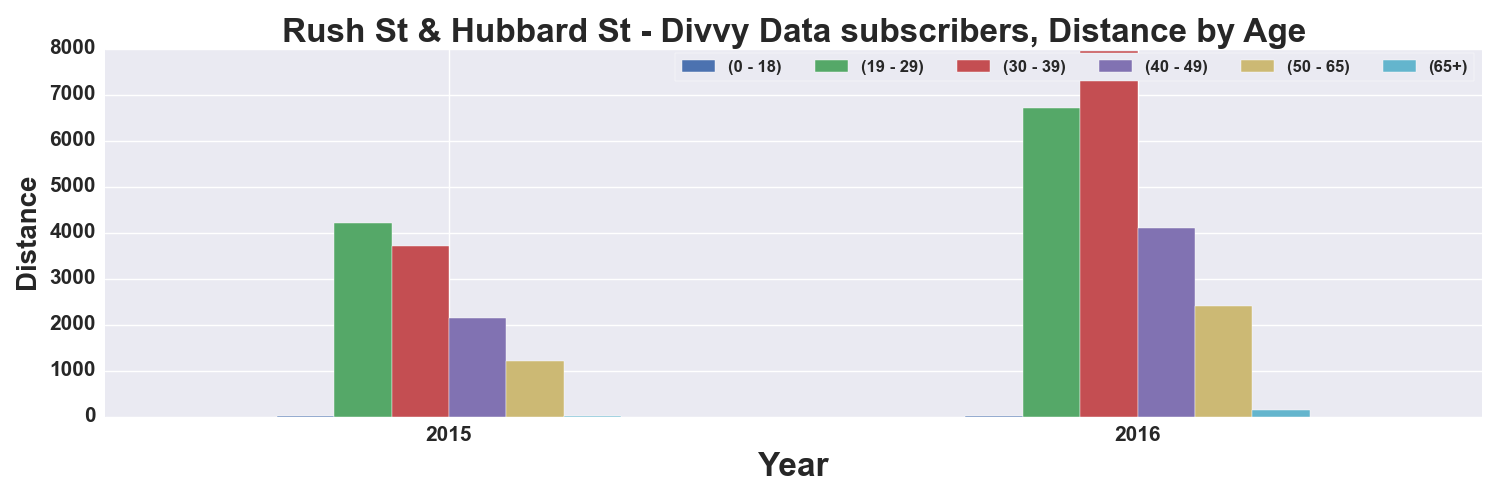

The file beside this chart, header and first rows:
, START TIME YEAR, DISTANCE_Miles, DISTANCE_Miles, DISTANCE_Miles, DISTANCE_Miles, DISTANCE_Miles, DISTANCE_Miles
AGE_GROUP, , 0 - 18, 19 - 29, 30 - 39, 40 - 49, 50 - 65, 65+
0, 2015, 2.61, 4211, 3709, 2151, 1202, 19.62
1, 2016, 8.236, 6719, 7941, 4104, 2415, 136.3
